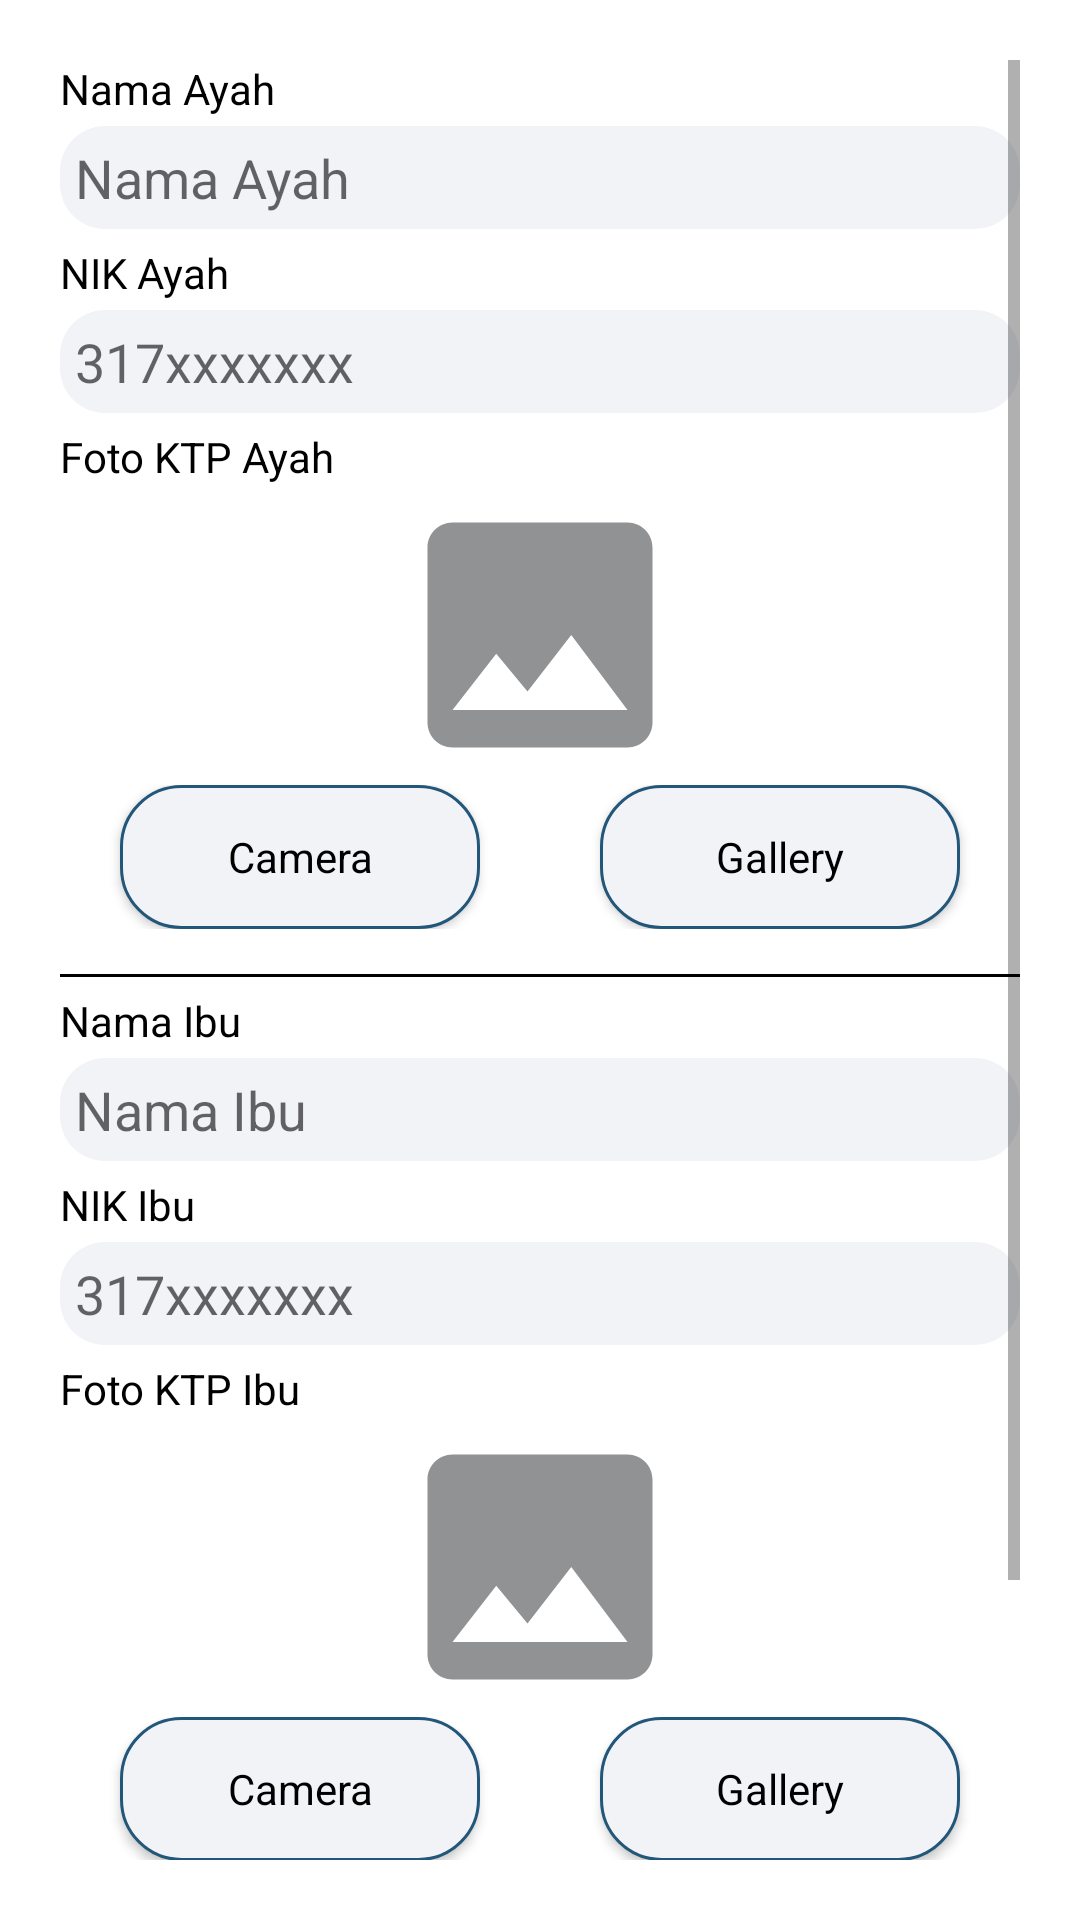

Android layout source for this screen:
<!-- AndroidManifest.xml: application theme Theme.PenakDe -->
<!-- res/layout/activity_birth2.xml -->
<?xml version="1.0" encoding="utf-8"?>
<ScrollView xmlns:android="http://schemas.android.com/apk/res/android"
    xmlns:app="http://schemas.android.com/apk/res-auto"
    xmlns:tools="http://schemas.android.com/tools"
    android:layout_width="match_parent"
    android:layout_height="match_parent"
    android:padding="20dp"
    android:background="@color/white"
    tools:context=".view.birth.BirthActivity2">

    <LinearLayout
        android:layout_width="match_parent"
        android:layout_height="wrap_content"
        android:orientation="vertical">
        <TextView
            style="@style/tv_fields"
            android:text="@string/nama_ayah"
            android:id="@+id/tv_ayah"/>
        <EditText
            style="@style/edt_fields"
            android:background="@drawable/custom_edit_text"
            android:hint="@string/nama_ayah"
            android:id="@+id/edt_nama_ayah"
            android:inputType="text" />
        <TextView
            style="@style/tv_fields"
            android:text="@string/nik_ayah"
            android:layout_marginTop="5dp"
            android:id="@+id/tv_nik_ayah" />
        <EditText
            style="@style/edt_fields"
            android:background="@drawable/custom_edit_text"
            android:hint="@string/_317xxxxxxx"
            android:id="@+id/edt_nik_ayah"
            android:inputType="number" />
        <TextView
            style="@style/tv_fields"
            android:layout_marginTop="5dp"
            android:text="@string/foto_ktp_ayah" />
        <ImageView
            android:layout_width="match_parent"
            android:layout_height="100dp"
            android:id="@+id/img_ktp_ayah"
            android:src="@drawable/ic_image" />
        <LinearLayout
            android:layout_width="match_parent"
            android:layout_height="wrap_content"
            android:orientation="horizontal">
            <androidx.appcompat.widget.AppCompatButton
                style="@style/btn_fields"
                android:id="@+id/btn_camera_ayah"
                android:text="@string/camera"
                android:background="@drawable/rounded_button"
                android:layout_weight="1"
                android:layout_marginStart="20dp"
                android:layout_marginEnd="20dp"/>
            <androidx.appcompat.widget.AppCompatButton
                style="@style/btn_fields"
                android:id="@+id/btn_gallery_ayah"
                android:text="@string/gallery"
                android:background="@drawable/rounded_button"
                android:layout_weight="1"
                android:layout_marginStart="20dp"
                android:layout_marginEnd="20dp"/>
        </LinearLayout>

        <View
            android:layout_marginTop="15dp"
            android:layout_width="match_parent"
            android:layout_height="1dp"
            android:background="@color/black" />

        <TextView
            style="@style/tv_fields"
            android:layout_marginTop="5dp"
            android:text="@string/nama_ibu"
            android:id="@+id/tv_ibu"/>
        <EditText
            style="@style/edt_fields"
            android:background="@drawable/custom_edit_text"
            android:hint="@string/nama_ibu"
            android:id="@+id/edt_nama_ibu"
            android:inputType="text" />
        <TextView
            style="@style/tv_fields"
            android:text="@string/nik_ibu"
            android:layout_marginTop="5dp"
            android:id="@+id/tv_nik_ibu" />
        <EditText
            style="@style/edt_fields"
            android:background="@drawable/custom_edit_text"
            android:hint="@string/_317xxxxxxx"
            android:id="@+id/edt_nik_ibu"
            android:inputType="number" />
        <TextView
            style="@style/tv_fields"
            android:layout_marginTop="5dp"
            android:text="@string/foto_ktp_ibu" />
        <ImageView
            android:layout_width="match_parent"
            android:layout_height="100dp"
            android:id="@+id/img_ktp_ibu"
            android:src="@drawable/ic_image" />
        <LinearLayout
            android:layout_width="match_parent"
            android:layout_height="wrap_content"
            android:orientation="horizontal">
            <androidx.appcompat.widget.AppCompatButton
                style="@style/btn_fields"
                android:id="@+id/btn_camera_ibu"
                android:text="@string/camera"
                android:background="@drawable/rounded_button"
                android:layout_weight="1"
                android:layout_marginStart="20dp"
                android:layout_marginEnd="20dp"/>
            <androidx.appcompat.widget.AppCompatButton
                style="@style/btn_fields"
                android:id="@+id/btn_gallery_ibu"
                android:text="@string/gallery"
                android:background="@drawable/rounded_button"
                android:layout_weight="1"
                android:layout_marginStart="20dp"
                android:layout_marginEnd="20dp"/>
        </LinearLayout>

        <View
            android:layout_marginTop="15dp"
            android:layout_width="match_parent"
            android:layout_height="1dp"
            android:background="@color/black" />

        <TextView
            style="@style/tv_fields"
            android:text="@string/nomor_kontak"
            android:layout_marginTop="5dp"
            android:id="@+id/tv_kontak" />

        <EditText
            style="@style/edt_fields"
            android:background="@drawable/custom_edit_text"
            android:hint="@string/_081xxxxxxxx"
            android:id="@+id/edt_kontak"
            android:inputType="number" />

        <androidx.appcompat.widget.AppCompatButton
            android:layout_width="wrap_content"
            android:layout_height="40dp"
            android:id="@+id/btn_continue"
            android:text="@string/lanjutkan"
            android:layout_gravity="center"
            android:layout_marginTop="20dp"
            android:background="@drawable/custom_button"
            style="@style/btn_continue" />
    </LinearLayout>

</ScrollView>
<!-- resources referenced by this layout -->
<resources>
  <color name="black">#FF000000</color>
  <color name="white">#FFFFFFFF</color>
  <!-- drawable ic_image (drawable) -->
  <vector android:height="24dp" android:tint="#919294"
      android:viewportHeight="24" android:viewportWidth="24"
      android:width="24dp" xmlns:android="http://schemas.android.com/apk/res/android">
      <path android:fillColor="@android:color/white" android:pathData="M21,19V5c0,-1.1 -0.9,-2 -2,-2H5c-1.1,0 -2,0.9 -2,2v14c0,1.1 0.9,2 2,2h14c1.1,0 2,-0.9 2,-2zM8.5,13.5l2.5,3.01L14.5,12l4.5,6H5l3.5,-4.5z"/>
  </vector>
  <!-- drawable rounded_button (drawable) -->
  <?xml version="1.0" encoding="utf-8"?>
  <shape xmlns:android="http://schemas.android.com/apk/res/android">
      <corners  android:radius="20dp"/>
      <solid android:color="@color/gray" />
      <stroke android:color="@color/blue" android:width="1dp" />
  </shape>
  <string name="_081xxxxxxxx">081xxxxxxxx</string>
  <string name="_317xxxxxxx">317xxxxxxx</string>
  <string name="camera">Camera</string>
  <string name="foto_ktp_ayah">Foto KTP Ayah</string>
  <string name="foto_ktp_ibu">Foto KTP Ibu</string>
  <string name="gallery">Gallery</string>
  <string name="lanjutkan">Lanjutkan</string>
  <string name="nama_ayah">Nama Ayah</string>
  <string name="nama_ibu">Nama Ibu</string>
  <string name="nik_ayah">NIK Ayah</string>
  <string name="nik_ibu">NIK Ibu</string>
  <string name="nomor_kontak">Nomor Kontak</string>
  <style name="btn_continue">
          <item name="backgroundTint">@color/blue</item>
          <item name="android:textColor">@color/white</item>
          <item name="android:paddingRight">20dp</item>
          <item name="android:paddingLeft">20dp</item>
          <item name="textAllCaps">false</item>
          <item name="fontFamily">@font/poppins_semibold</item>
      </style>
  <style name="btn_fields">
          <item name="fontFamily">@font/poppins_semibold</item>
          <item name="android:textColor">@color/black</item>
          <item name="textAllCaps">false</item>
          <item name="android:layout_width">wrap_content</item>
          <item name="android:layout_height">wrap_content</item>
      </style>
  <style name="edt_fields">
          <item name="android:layout_width">match_parent</item>
          <item name="android:layout_height">wrap_content</item>
          <item name="android:layout_marginTop">3dp</item>
          <item name="android:padding">5dp</item>
      </style>
  <style name="tv_fields">
          <item name="fontFamily">@font/poppins_regular</item>
          <item name="android:textColor">@color/black</item>
          <item name="android:textSize">14sp</item>
          <item name="android:layout_height">wrap_content</item>
          <item name="android:layout_width">wrap_content</item>
      </style>
  <style name="Theme.PenakDe" parent="Theme.MaterialComponents.Light.DarkActionBar">
          
          <item name="colorPrimary">@color/blue</item>
          <item name="colorPrimaryVariant">@color/blue</item>
          <item name="colorOnPrimary">@color/white</item>
          
          <item name="colorSecondary">@color/teal_200</item>
          <item name="colorSecondaryVariant">@color/teal_700</item>
          <item name="colorOnSecondary">@color/black</item>
          
          <item name="android:statusBarColor" tools:targetApi="l">?attr/colorPrimaryVariant</item>
          
      </style>
  <color name="blue">#22577A</color>
  <color name="gray">#F2F3F7</color>
  <color name="teal_200">#FF03DAC5</color>
  <color name="teal_700">#FF018786</color>
</resources>
